Run: headless pygame with SDL's dummy video driver; simulated clock (each Clock.tick advances the game by its frame time, no real sleeping); random seed 0; keys injected as events and as key.get_pressed() state; no mouse input.
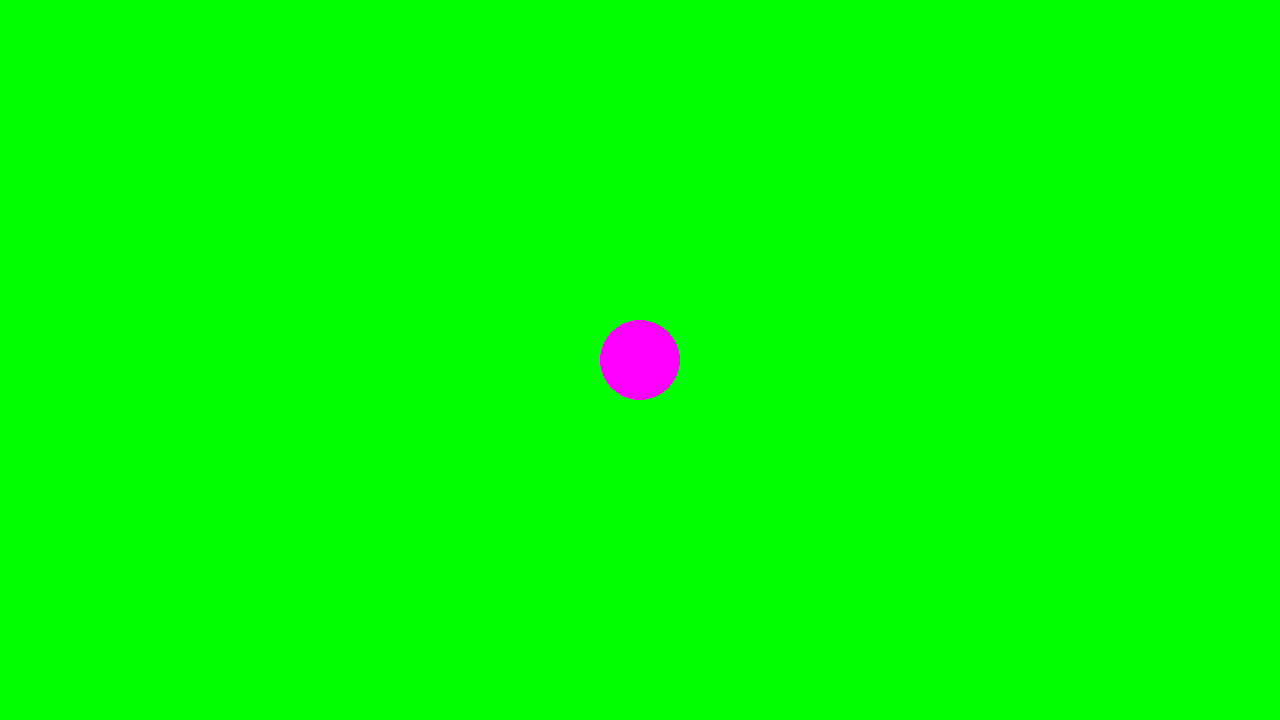
Frame 1 of 4 · flips 1–60 · no input
Frame 2 of 4 · flips 61–180 · tapped SPACE, RETURN · held RIGHT (→), D · screen unchanged from frame 1, image omitted
Frame 3 of 4 · flips 181–300 · held DOWN (↓), S · screen unchanged from frame 2, image omitted
Frame 4 of 4 · flips 301–420 · held LEFT (←), A, UP (↑), W · screen unchanged from frame 3, image omitted

The pygame program that drew these frames:

import pygame

FPS = 60


def main():
    pygame.init()
    screen = pygame.display.set_mode((1280, 720))
    clock = pygame.time.Clock()
    running = True

    while running:
        for event in pygame.event.get():
            if event.type == pygame.QUIT:
                running = False

        screen.fill("green")

        pygame.draw.circle(
            screen,
            "magenta",
            pygame.Vector2(screen.get_width() / 2, screen.get_height() / 2),
            40,
        )

        pygame.display.flip()

        clock.tick(FPS)


if __name__ == "__main__":
    main()
